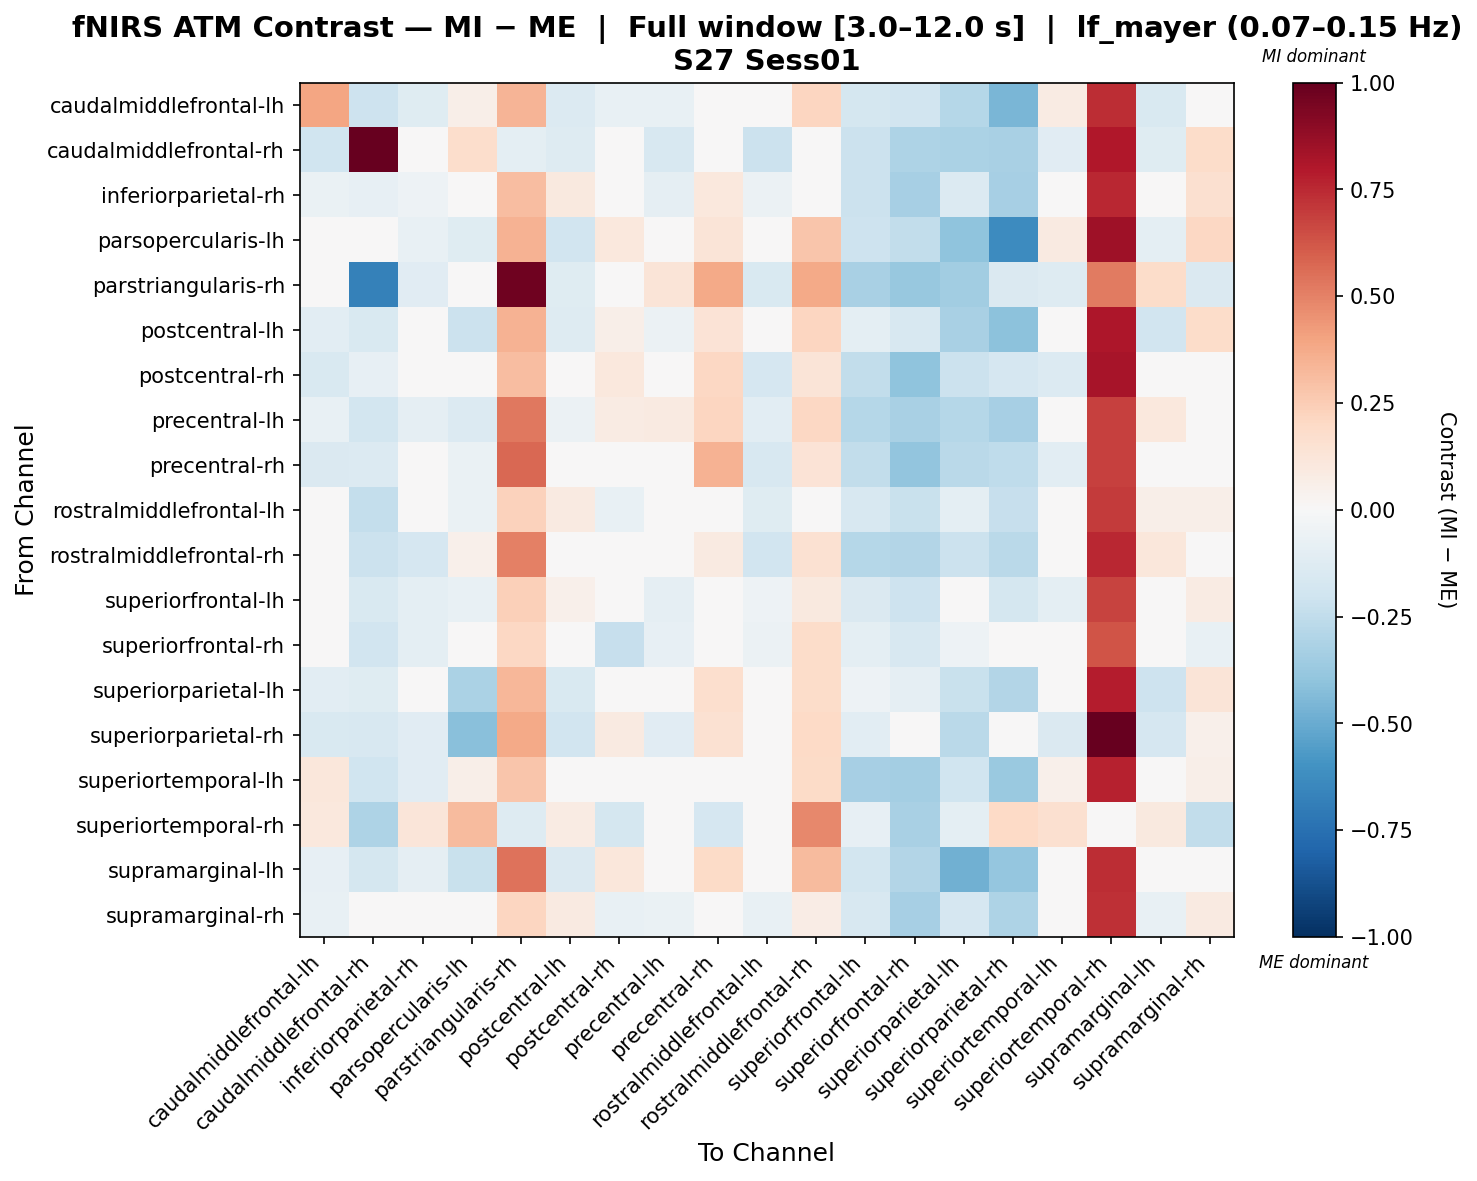

The data file committed next to this chart (first rows):
, caudalmiddlefrontal-lh, caudalmiddlefrontal-rh, inferiorparietal-rh, parsopercularis-lh, parstriangularis-rh, postcentral-lh, postcentral-rh, precentral-lh, precentral-rh, rostralmiddlefrontal-lh, rostralmiddlefrontal-rh, superiorfrontal-lh, superiorfrontal-rh, superiorparietal-lh, superiorparietal-rh, superiortemporal-lh, superiortemporal-rh, supramarginal-lh, supramarginal-rh
caudalmiddlefrontal-lh, 0.3926, -0.2085, -0.1195, 0.05953, 0.3424, -0.1377, -0.07203, -0.07293, -0.01859, 0.03738, 0.2144, -0.1786, -0.1895, -0.2853, -0.4579, 0.08007, 0.7401, -0.1552, 0.0295
caudalmiddlefrontal-rh, -0.1994, 1.0, -0.00485, 0.1753, -0.09923, -0.1296, 0.007916, -0.16, -0.00853, -0.2131, 0.04664, -0.2143, -0.3077, -0.3177, -0.3242, -0.1159, 0.8034, -0.1247, 0.1858
inferiorparietal-rh, -0.06995, -0.08551, -0.05195, -0.04198, 0.3119, 0.1003, 0.0258, -0.08682, 0.107, -0.05997, 0.03779, -0.2149, -0.3298, -0.1383, -0.3308, -0.04699, 0.7571, -0.04681, 0.1639
parsopercularis-lh, 0.042, -0.02598, -0.07475, -0.1219, 0.3457, -0.1909, 0.1048, -0.04424, 0.1253, -0.0002788, 0.2741, -0.2043, -0.2466, -0.4025, -0.6272, 0.08673, 0.8511, -0.1012, 0.2101
parstriangularis-rh, -0.0295, -0.6761, -0.1168, -0.02522, 0.9729, -0.1215, 0.02766, 0.1326, 0.3809, -0.1561, 0.3802, -0.3255, -0.3807, -0.3485, -0.1438, -0.1274, 0.5205, 0.1808, -0.1444
postcentral-lh, -0.1062, -0.1522, 0.04913, -0.218, 0.3453, -0.1309, 0.0569, -0.05623, 0.134, 0.01909, 0.216, -0.09588, -0.1594, -0.3243, -0.4078, 0.03091, 0.8062, -0.1918, 0.1852
postcentral-rh, -0.1546, -0.08292, -0.04031, 0.009692, 0.3102, 0.01339, 0.1034, -0.03523, 0.2031, -0.1647, 0.1319, -0.2464, -0.4009, -0.2162, -0.1687, -0.1361, 0.8232, 0.01699, 0.03409
precentral-lh, -0.07767, -0.1874, -0.08841, -0.1393, 0.5252, -0.05577, 0.07837, 0.09319, 0.215, -0.1043, 0.2047, -0.2866, -0.3208, -0.2853, -0.3282, -0.0447, 0.6831, 0.1039, 0.01504
precentral-rh, -0.1478, -0.1371, -0.0423, -0.06697, 0.5763, 0.01292, 0.03762, 0.0214, 0.3509, -0.1638, 0.1336, -0.246, -0.3959, -0.2707, -0.2508, -0.1079, 0.6816, 0.0454, -0.03047
rostralmiddlefrontal-lh, 0.04779, -0.2401, 0.03083, -0.06368, 0.228, 0.09311, -0.07053, -0.03696, 0.009166, -0.1232, 0.04371, -0.1638, -0.2261, -0.09395, -0.2281, -0.02434, 0.7011, 0.05729, 0.05965
rostralmiddlefrontal-rh, -0.03678, -0.216, -0.1651, 0.05359, 0.5012, 0.001423, 0.03372, -0.04617, 0.09146, -0.193, 0.1503, -0.2848, -0.2901, -0.212, -0.267, 0.008786, 0.7551, 0.1167, -0.001311
superiorfrontal-lh, -0.03699, -0.153, -0.09921, -0.0769, 0.242, 0.05263, -0.03671, -0.09368, 0.03113, -0.05103, 0.09699, -0.1425, -0.2075, -0.01593, -0.1733, -0.09461, 0.6792, -0.006068, 0.0855
superiorfrontal-rh, 0.03231, -0.1953, -0.09736, -0.0232, 0.21, 0.03529, -0.2336, -0.08527, -0.02422, -0.06034, 0.1857, -0.09852, -0.1587, -0.05204, 0.0139, -0.03879, 0.6274, 0.03959, -0.07674
superiorparietal-lh, -0.1035, -0.1187, -0.006792, -0.3158, 0.3357, -0.1522, -0.01578, -0.04622, 0.1647, 0.02365, 0.1868, -0.05407, -0.08657, -0.2192, -0.2904, -0.008421, 0.7832, -0.2072, 0.1308
superiorparietal-rh, -0.1532, -0.1613, -0.1171, -0.4166, 0.3788, -0.1923, 0.08594, -0.1137, 0.1492, -0.04438, 0.203, -0.1068, -0.02929, -0.2657, 0.04889, -0.1427, 0.9922, -0.1691, 0.05407
superiortemporal-lh, 0.1124, -0.2014, -0.1132, 0.05561, 0.2803, 0.03452, -0.01321, -0.0217, 0.007605, -0.02592, 0.1953, -0.3322, -0.3429, -0.1967, -0.3683, 0.0537, 0.7699, 0.04395, 0.06219
superiortemporal-rh, 0.1084, -0.3095, 0.1223, 0.3172, -0.1272, 0.08332, -0.1747, 0.02411, -0.169, -0.04, 0.4768, -0.08274, -0.323, -0.09509, 0.1963, 0.1633, -0.02668, 0.09963, -0.2434
supramarginal-lh, -0.08192, -0.1728, -0.08675, -0.2238, 0.5435, -0.1457, 0.1119, 0.04333, 0.1951, 0.008385, 0.3202, -0.1837, -0.2899, -0.4773, -0.3883, 0.04239, 0.7376, 0.0003319, 0.04733
supramarginal-rh, -0.07209, 0.02325, 0.04429, 0.0478, 0.2172, 0.08709, -0.07674, -0.07019, 0.04978, -0.07756, 0.07406, -0.1598, -0.3331, -0.1671, -0.312, -0.02134, 0.7328, -0.07427, 0.08795
